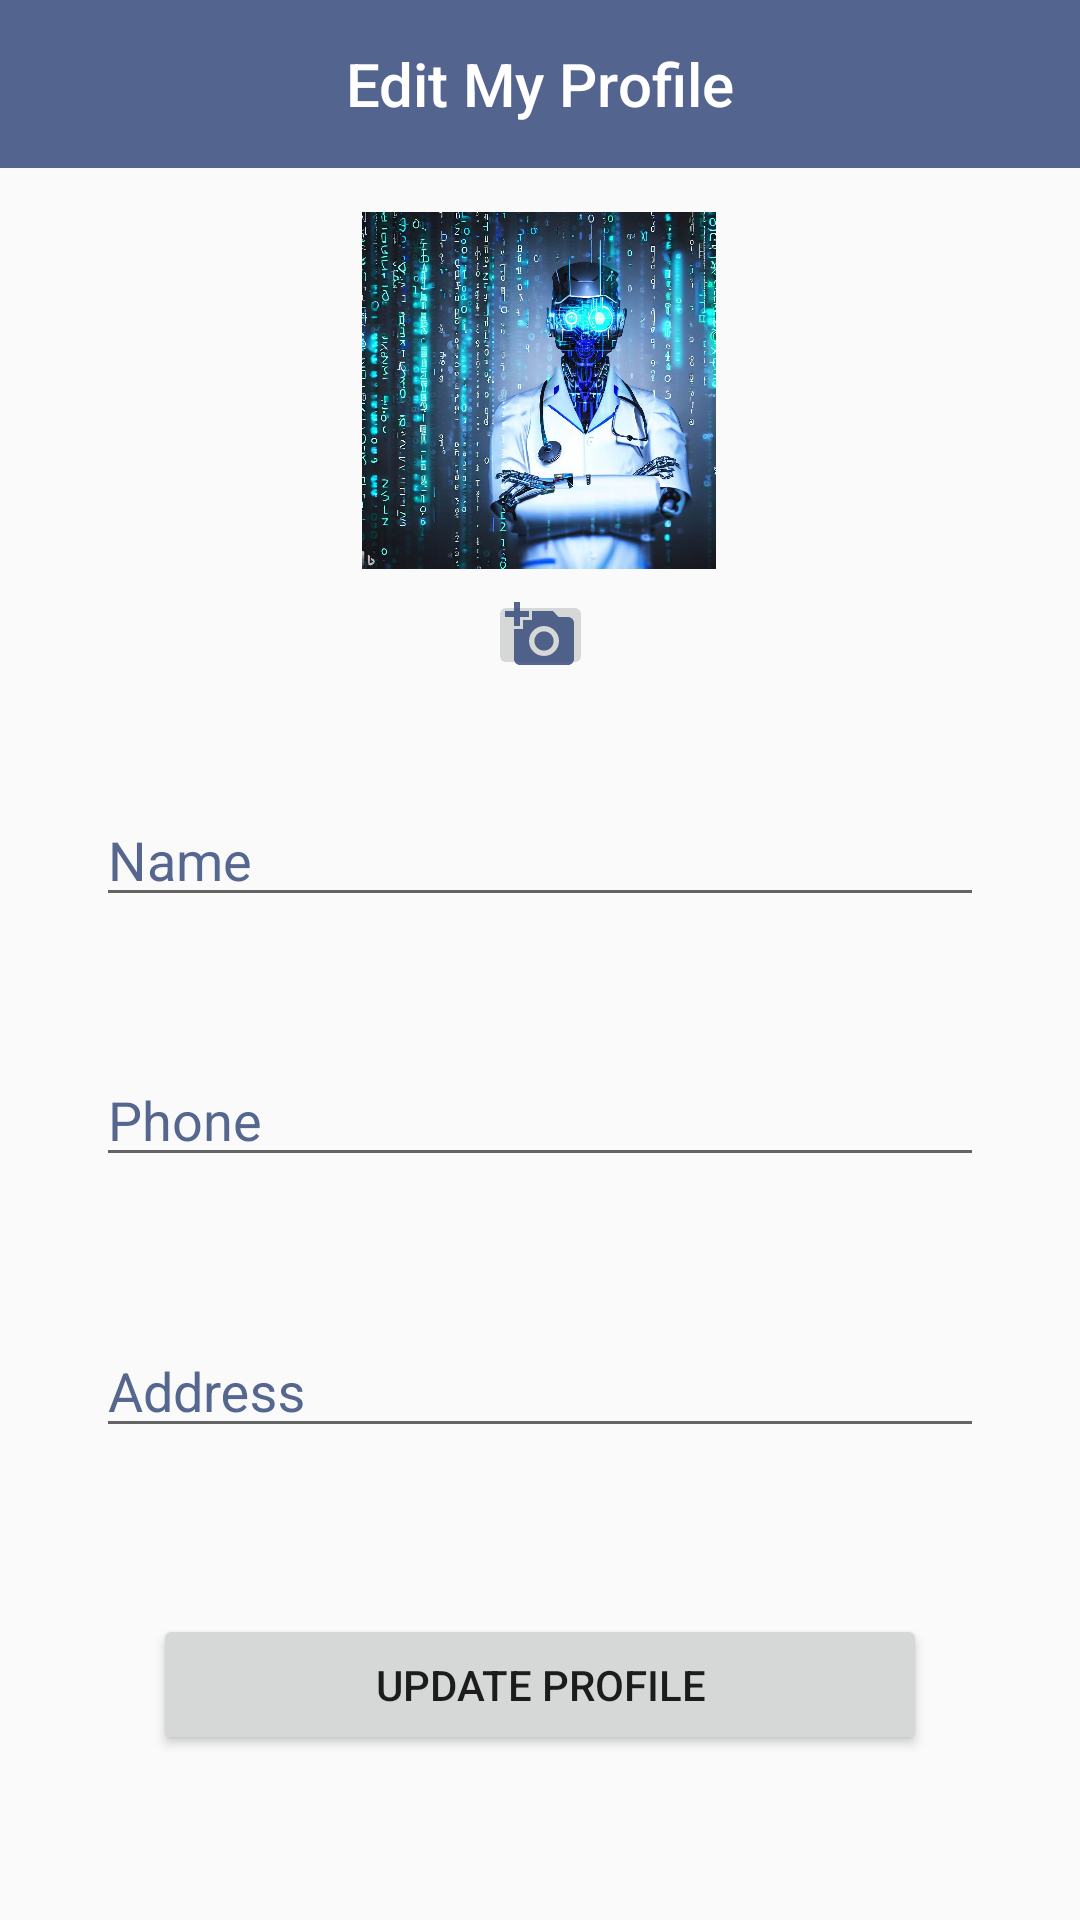

Produce the Android XML layout that renders to this screen, including the resource entries it uses.
<!-- AndroidManifest.xml: application theme Theme.DrPatientAppointment -->
<!-- res/layout/activity_edit_profile_patient.xml -->
<?xml version="1.0" encoding="utf-8"?>
<androidx.constraintlayout.widget.ConstraintLayout xmlns:android="http://schemas.android.com/apk/res/android"
    xmlns:app="http://schemas.android.com/apk/res-auto"
    android:layout_width="match_parent"
    android:layout_height="match_parent"
    xmlns:tools="http://schemas.android.com/tools"
    tools:context=".controller.EditProfilePatientActivity">

    <androidx.appcompat.widget.Toolbar
        android:id="@+id/toolbar"
        android:layout_width="match_parent"
        android:layout_height="wrap_content"
        android:background="@color/colorPrimaryLight"
        android:minHeight="?attr/actionBarSize"
        app:layout_constraintEnd_toEndOf="parent"
        app:layout_constraintStart_toStartOf="parent"
        app:layout_constraintTop_toTopOf="parent"
        app:titleTextColor="#fff"
        app:contentInsetLeft="0dp"
        app:contentInsetStart="0dp">
        <TextView
            android:id="@+id/toolbar_title"
            android:layout_width="wrap_content"
            android:layout_height="wrap_content"
            android:text="@string/edit_my_profile"
            android:textColor="@android:color/white"
            style="@style/TextAppearance.AppCompat.Widget.ActionBar.Title"
            android:layout_gravity="center"
            />
    </androidx.appcompat.widget.Toolbar>



    <com.google.android.material.textfield.TextInputLayout
        android:id="@+id/name"
        android:layout_width="match_parent"
        android:layout_height="45dp"
        android:layout_marginStart="32dp"
        android:layout_marginLeft="32dp"
        android:layout_marginEnd="32dp"
        android:layout_marginRight="32dp"
        android:hint="@string/name"
        android:textColorHint="@color/colorPrimaryLight"
        app:boxBackgroundMode="outline"
        app:boxStrokeColor="@color/colorPrimaryDark"
        app:layout_constraintBottom_toBottomOf="parent"
        app:layout_constraintEnd_toEndOf="parent"
        app:layout_constraintHorizontal_bias="0.0"
        app:layout_constraintStart_toStartOf="parent"
        app:layout_constraintTop_toTopOf="parent"
        app:layout_constraintVertical_bias="0.438">

        <com.google.android.material.textfield.TextInputEditText
            android:id="@+id/nameText"
            android:layout_width="match_parent"
            android:layout_height="wrap_content"
            />
    </com.google.android.material.textfield.TextInputLayout>


    <com.google.android.material.textfield.TextInputLayout
        android:id="@+id/phone"
        android:layout_width="match_parent"
        android:layout_height="45dp"
        android:layout_marginStart="32dp"
        android:layout_marginLeft="32dp"
        android:layout_marginEnd="32dp"
        android:layout_marginRight="32dp"
        android:hint="@string/phone"
        android:textColorHint="@color/colorPrimaryLight"
        app:boxBackgroundMode="outline"
        app:boxStrokeColor="@color/colorPrimaryDark"
        app:layout_constraintBottom_toBottomOf="parent"
        app:layout_constraintEnd_toEndOf="parent"
        app:layout_constraintHorizontal_bias="0.0"
        app:layout_constraintStart_toStartOf="parent"
        app:layout_constraintTop_toBottomOf="@+id/name"
        app:layout_constraintVertical_bias="0.144">


        <com.google.android.material.textfield.TextInputEditText
            android:id="@+id/phoneText"
            android:layout_width="match_parent"
            android:inputType="number"
            android:layout_height="wrap_content"
            />
    </com.google.android.material.textfield.TextInputLayout>

    <com.google.android.material.textfield.TextInputLayout
        android:id="@+id/address"
        android:layout_width="match_parent"
        android:layout_height="45dp"
        android:layout_marginStart="32dp"
        android:layout_marginLeft="32dp"
        android:layout_marginEnd="32dp"
        android:layout_marginRight="32dp"
        android:hint="@string/address"
        android:textColorHint="@color/colorPrimaryLight"
        app:boxBackgroundMode="outline"
        app:boxStrokeColor="@color/colorPrimaryDark"
        app:layout_constraintBottom_toBottomOf="parent"
        app:layout_constraintEnd_toEndOf="parent"
        app:layout_constraintHorizontal_bias="0.0"
        app:layout_constraintStart_toStartOf="parent"
        app:layout_constraintTop_toBottomOf="@+id/phone"
        app:layout_constraintVertical_bias="0.224">

        <com.google.android.material.textfield.TextInputEditText
            android:id="@+id/addressText"
            android:layout_width="match_parent"
            android:layout_height="wrap_content"
            />
    </com.google.android.material.textfield.TextInputLayout>

    <ImageView
        android:id="@+id/image_profile"
        android:layout_width="118dp"
        android:layout_height="119dp"
        android:background="@drawable/img"
        android:scaleType="center"
        app:layout_constraintBottom_toTopOf="@+id/name"
        app:layout_constraintEnd_toEndOf="parent"
        app:layout_constraintHorizontal_bias="0.498"
        app:layout_constraintStart_toStartOf="parent"
        app:layout_constraintTop_toBottomOf="@+id/toolbar"
        app:layout_constraintVertical_bias="0.172" />

    <Button
        android:id="@+id/update"
        android:layout_width="258dp"
        android:layout_height="47dp"
        android:layout_marginStart="42dp"
        android:layout_marginLeft="42dp"
        android:layout_marginEnd="42dp"
        android:layout_marginRight="42dp"
        android:text="@string/update_profile"
        app:layout_constraintBottom_toBottomOf="parent"
        app:layout_constraintEnd_toEndOf="parent"
        app:layout_constraintHorizontal_bias="0.497"
        app:layout_constraintStart_toStartOf="parent"
        app:layout_constraintTop_toBottomOf="@+id/address" />

    <ImageButton
        android:id="@+id/select_image"
        android:layout_width="35dp"
        android:layout_height="30dp"
        app:layout_constraintBottom_toTopOf="@+id/name"
        app:layout_constraintEnd_toEndOf="parent"
        app:layout_constraintStart_toStartOf="parent"
        app:layout_constraintTop_toBottomOf="@+id/image_profile"
        app:layout_constraintVertical_bias="0.17"
        app:srcCompat="@drawable/ic_baseline_add_a_photo_24" />


</androidx.constraintlayout.widget.ConstraintLayout>
<!-- resources referenced by this layout -->
<resources>
  <color name="colorPrimaryDark">#364A7B</color>
  <color name="colorPrimaryLight">#D8364A7B</color>
  <!-- drawable ic_baseline_add_a_photo_24 (drawable) -->
  <vector android:autoMirrored="true" android:height="24dp"
      android:tint="@color/colorPrimaryLight" android:viewportHeight="24"
      android:viewportWidth="24" android:width="24dp" xmlns:android="http://schemas.android.com/apk/res/android">
      <path android:fillColor="@android:color/white" android:pathData="M3,4V1h2v3h3v2H5v3H3V6H0V4H3zM6,10V7h3V4h7l1.83,2H21c1.1,0 2,0.9 2,2v12c0,1.1 -0.9,2 -2,2H5c-1.1,0 -2,-0.9 -2,-2V10H6zM13,19c2.76,0 5,-2.24 5,-5s-2.24,-5 -5,-5s-5,2.24 -5,5S10.24,19 13,19zM9.8,14c0,1.77 1.43,3.2 3.2,3.2s3.2,-1.43 3.2,-3.2s-1.43,-3.2 -3.2,-3.2S9.8,12.23 9.8,14z"/>
  </vector>
  <!-- drawable img: jpg bitmap (drawable-v24, 166164 bytes) -->
  <string name="address">Address</string>
  <string name="edit_my_profile">Edit My Profile</string>
  <string name="name">Name</string>
  <string name="phone">Phone</string>
  <string name="update_profile">UPDATE PROFILE</string>
  <style name="Theme.DrPatientAppointment" parent="Theme.AppCompat.DayNight.NoActionBar">
          
          <item name="colorPrimary">@color/colorPrimary</item>
          <item name="colorPrimaryDark">@color/colorPrimaryDark</item>
          <item name="colorOnPrimary">@color/white</item>
          <item name="colorAccent">@color/colorAccent</item>
          
          <item name="colorSecondary">@color/teal_200</item>
          <item name="colorSecondaryVariant">@color/teal_700</item>
          <item name="colorOnSecondary">@color/black</item>
          
          <item name="android:statusBarColor">?attr/colorPrimaryVariant</item>
          
      </style>
  <color name="colorPrimary">#364A7B</color>
  <color name="white">#FFFFFFFF</color>
  <color name="colorAccent">#FD89F9</color>
  <color name="teal_200">#FF03DAC5</color>
  <color name="teal_700">#FF018786</color>
  <color name="black">#FF000000</color>
</resources>
